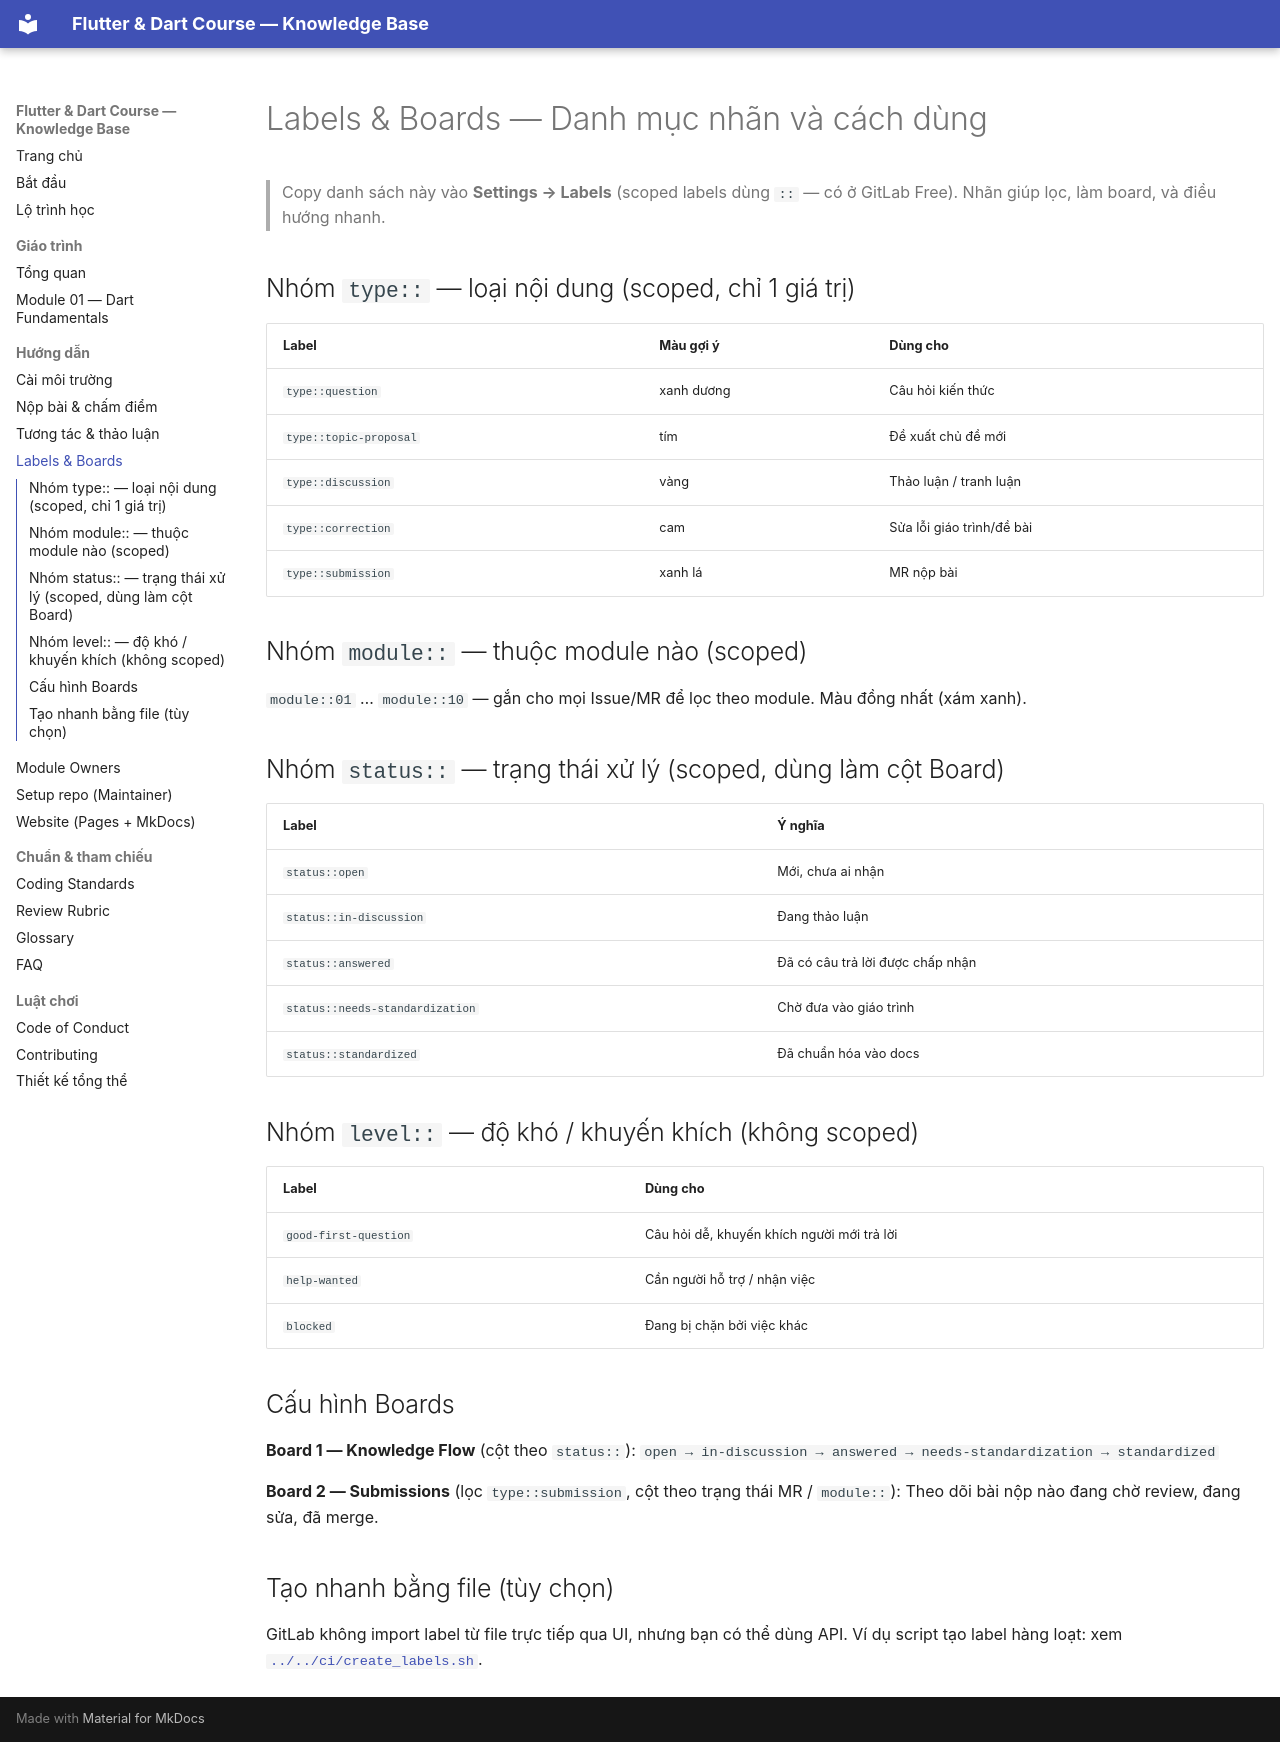

repository: phucnv8/Flutter-Learning · page: guides/labels-and-boards.html · generator: mkdocs

# Labels & Boards — Danh mục nhãn và cách dùng

> Copy danh sách này vào **Settings → Labels** (scoped labels dùng `::` — có ở GitLab Free). Nhãn giúp lọc, làm board, và điều hướng nhanh.

## Nhóm `type::` — loại nội dung (scoped, chỉ 1 giá trị)

| Label | Màu gợi ý | Dùng cho |
|-------|-----------|----------|
| `type::question` | xanh dương | Câu hỏi kiến thức |
| `type::topic-proposal` | tím | Đề xuất chủ đề mới |
| `type::discussion` | vàng | Thảo luận / tranh luận |
| `type::correction` | cam | Sửa lỗi giáo trình/đề bài |
| `type::submission` | xanh lá | MR nộp bài |

## Nhóm `module::` — thuộc module nào (scoped)

`module::01` … `module::10` — gắn cho mọi Issue/MR để lọc theo module. Màu đồng nhất (xám xanh).

## Nhóm `status::` — trạng thái xử lý (scoped, dùng làm cột Board)

| Label | Ý nghĩa |
|-------|---------|
| `status::open` | Mới, chưa ai nhận |
| `status::in-discussion` | Đang thảo luận |
| `status::answered` | Đã có câu trả lời được chấp nhận |
| `status::needs-standardization` | Chờ đưa vào giáo trình |
| `status::standardized` | Đã chuẩn hóa vào docs |

## Nhóm `level::` — độ khó / khuyến khích (không scoped)

| Label | Dùng cho |
|-------|----------|
| `good-first-question` | Câu hỏi dễ, khuyến khích người mới trả lời |
| `help-wanted` | Cần người hỗ trợ / nhận việc |
| `blocked` | Đang bị chặn bởi việc khác |

## Cấu hình Boards

**Board 1 — Knowledge Flow** (cột theo `status::`):
`open → in-discussion → answered → needs-standardization → standardized`

**Board 2 — Submissions** (lọc `type::submission`, cột theo trạng thái MR / `module::`):
Theo dõi bài nộp nào đang chờ review, đang sửa, đã merge.

## Tạo nhanh bằng file (tùy chọn)

GitLab không import label từ file trực tiếp qua UI, nhưng bạn có thể dùng API. Ví dụ script tạo label hàng loạt: xem [`../../ci/create_labels.sh`](../../ci/create_labels.sh).
